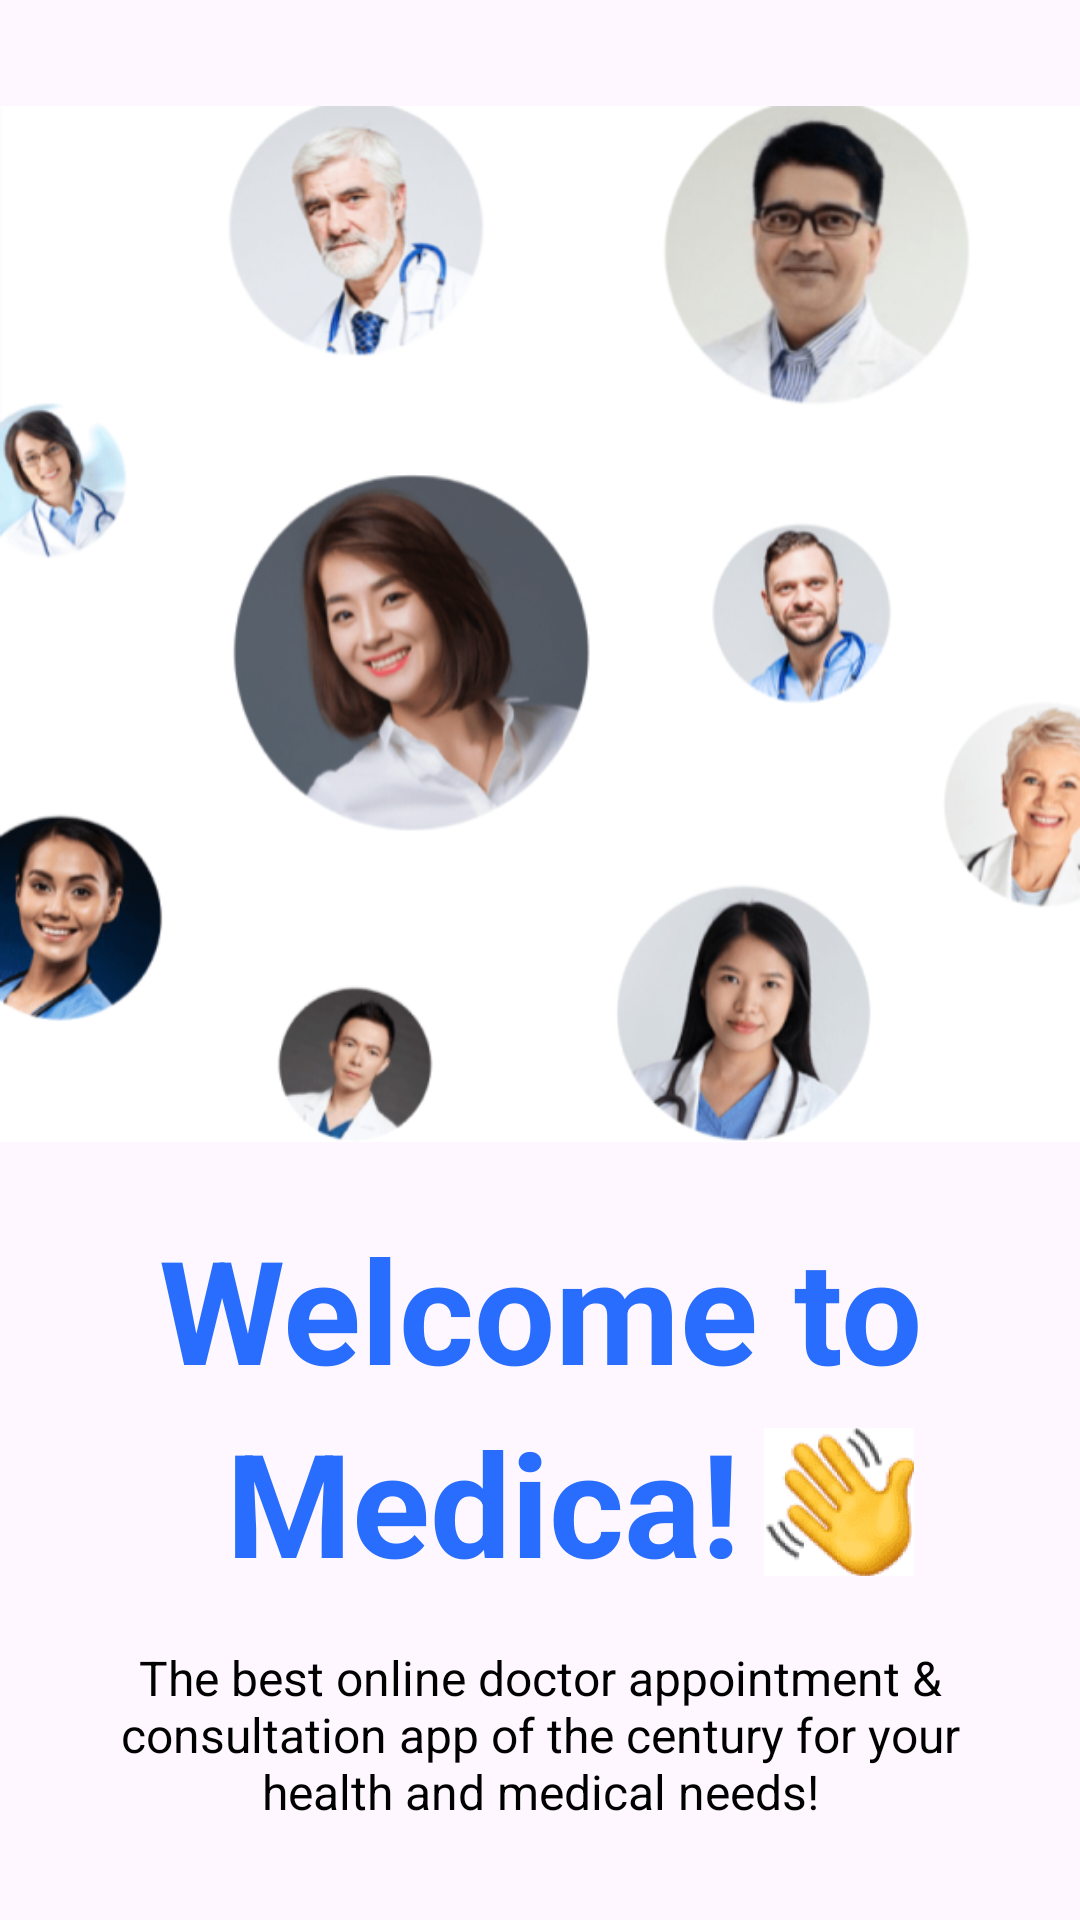

Produce the Android XML layout that renders to this screen, including the resource entries it uses.
<!-- AndroidManifest.xml: application theme Theme.FinalExam -->
<!-- res/layout/screen_splash2.xml -->
<?xml version="1.0" encoding="utf-8"?>
<androidx.constraintlayout.widget.ConstraintLayout xmlns:android="http://schemas.android.com/apk/res/android"
    android:layout_width="match_parent"
    android:layout_height="match_parent"
    xmlns:app="http://schemas.android.com/apk/res-auto"
    xmlns:tools="http://schemas.android.com/tools"
    tools:context="uz.gita.finalexam.ui.screens.splash2.SplashScreen2"
    >

    <ImageView
        android:layout_width="match_parent"
        android:layout_height="0dp"
        app:layout_constraintDimensionRatio="1:1"
        app:layout_constraintTop_toTopOf="parent"
        app:layout_constraintBottom_toBottomOf="parent"
        app:layout_constraintVertical_bias="0.1"
        android:src="@drawable/img1_sc2"
        android:id="@+id/img1"
        />

    <TextView
        android:layout_width="wrap_content"
        android:layout_height="wrap_content"
        app:layout_constraintTop_toBottomOf="@id/img1"
        android:layout_marginTop="16dp"
        android:text="Welcome to"
        android:textAlignment="center"
        app:layout_constraintStart_toStartOf="parent"
        app:layout_constraintEnd_toEndOf="parent"
        android:textColor="#286DFD"
        android:textSize="48sp"
        android:textStyle="bold"
        android:id="@+id/txt1"
        />
    <TextView
        android:layout_width="wrap_content"
        android:layout_height="wrap_content"
        app:layout_constraintTop_toBottomOf="@id/txt1"
        android:text="Medica!"
        android:textAlignment="center"
        app:layout_constraintStart_toStartOf="parent"
        app:layout_constraintEnd_toEndOf="parent"
        android:textColor="#286DFD"
        android:textSize="48sp"
        app:layout_constraintHorizontal_bias="0.4"
        android:textStyle="bold"
        android:id="@+id/txt2"
        />
    
    <ImageView
        android:layout_width="50dp"
        android:layout_height="50dp"
        app:layout_constraintStart_toEndOf="@id/txt2"
        app:layout_constraintTop_toTopOf="@id/txt2"
        app:layout_constraintBottom_toBottomOf="@id/txt2"
        android:layout_marginStart="8dp"
        android:src="@drawable/img_hi"
        />
    
    <TextView
        android:layout_width="wrap_content"
        android:layout_height="wrap_content"
        app:layout_constraintBottom_toBottomOf="parent"
        app:layout_constraintStart_toStartOf="parent"
        app:layout_constraintEnd_toEndOf="parent"
        android:layout_marginBottom="32dp"
        android:text="@string/splash2_text"
        android:textAlignment="center"
        android:textColor="@color/black"
        android:textSize="16sp"
        />
</androidx.constraintlayout.widget.ConstraintLayout>
<!-- resources referenced by this layout -->
<resources>
  <!-- drawable img1_sc2: png bitmap (drawable, 278832 bytes) -->
  <!-- drawable img_hi: png bitmap (drawable, 47347 bytes) -->
  <string name="splash2_text">The best online doctor appointment &amp;\nconsultation app of the century for your\nhealth and medical needs!</string>
  <style name="Theme.FinalExam" parent="Base.Theme.FinalExam" />
  <style name="Base.Theme.FinalExam" parent="Theme.Material3.DayNight.NoActionBar">
          
          
      </style>
  <!-- not gathered from this repository: default colours our renderer supplied (Android Studio template values) -->
  <color name="black">#FF000000</color>
</resources>
